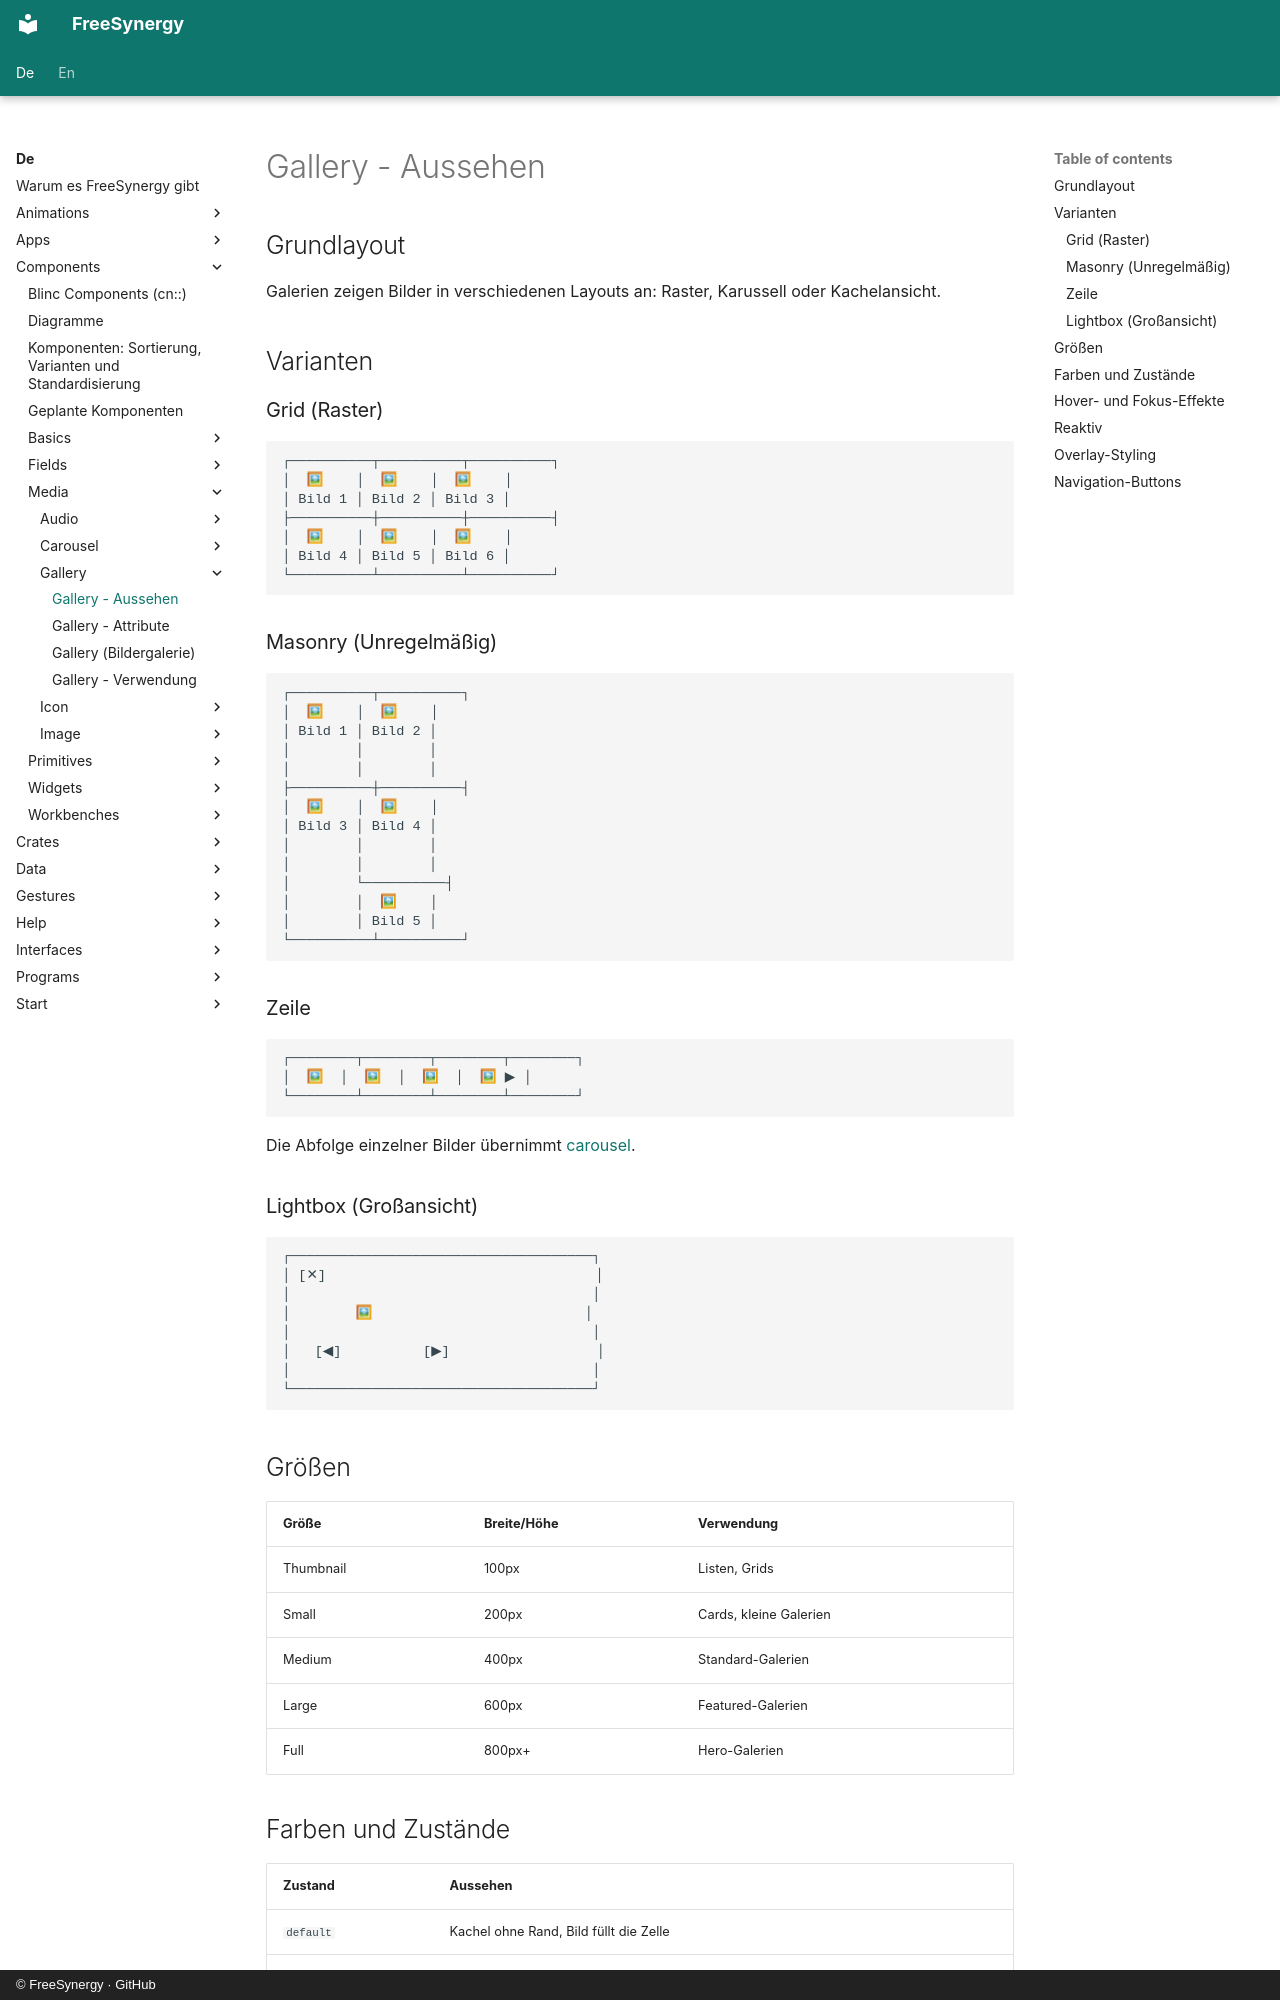

repository: FreeSynergy/fs-documentation · page: de/components/media/gallery/appearance/index.html · generator: mkdocs · copyright: © FreeSynergy · GitHub

# Gallery - Aussehen

## Grundlayout

Galerien zeigen Bilder in verschiedenen Layouts an: Raster, Karussell oder Kachelansicht.

## Varianten

### Grid (Raster)

```
┌──────────┬──────────┬──────────┐
│  🖼    │  🖼    │  🖼    │
│ Bild 1 │ Bild 2 │ Bild 3 │
├──────────┼──────────┼──────────┤
│  🖼    │  🖼    │  🖼    │
│ Bild 4 │ Bild 5 │ Bild 6 │
└──────────┴──────────┴──────────┘
```

### Masonry (Unregelmäßig)

```
┌──────────┬──────────┐
│  🖼    │  🖼    │
│ Bild 1 │ Bild 2 │
│        │        │
│        │        │
├──────────┼──────────┤
│  🖼    │  🖼    │
│ Bild 3 │ Bild 4 │
│        │        │
│        │        │
│        └──────────┤
│        │  🖼    │
│        │ Bild 5 │
└──────────┴──────────┘
```

### Zeile

```
┌────────┬────────┬────────┬────────┐
│  🖼  │  🖼  │  🖼  │  🖼 ▶ │
└────────┴────────┴────────┴────────┘
```

Die Abfolge einzelner Bilder übernimmt [carousel](../carousel/).

### Lightbox (Großansicht)

```
┌─────────────────────────────────────┐
│ [✕]                                 │
│                                     │
│        🖼                          │
│                                     │
│   [◀]          [▶]                  │
│                                     │
└─────────────────────────────────────┘
```

## Größen

| Größe | Breite/Höhe | Verwendung |
|-------|-------------|------------|
| Thumbnail | 100px | Listen, Grids |
| Small | 200px | Cards, kleine Galerien |
| Medium | 400px | Standard-Galerien |
| Large | 600px | Featured-Galerien |
| Full | 800px+ | Hero-Galerien |
